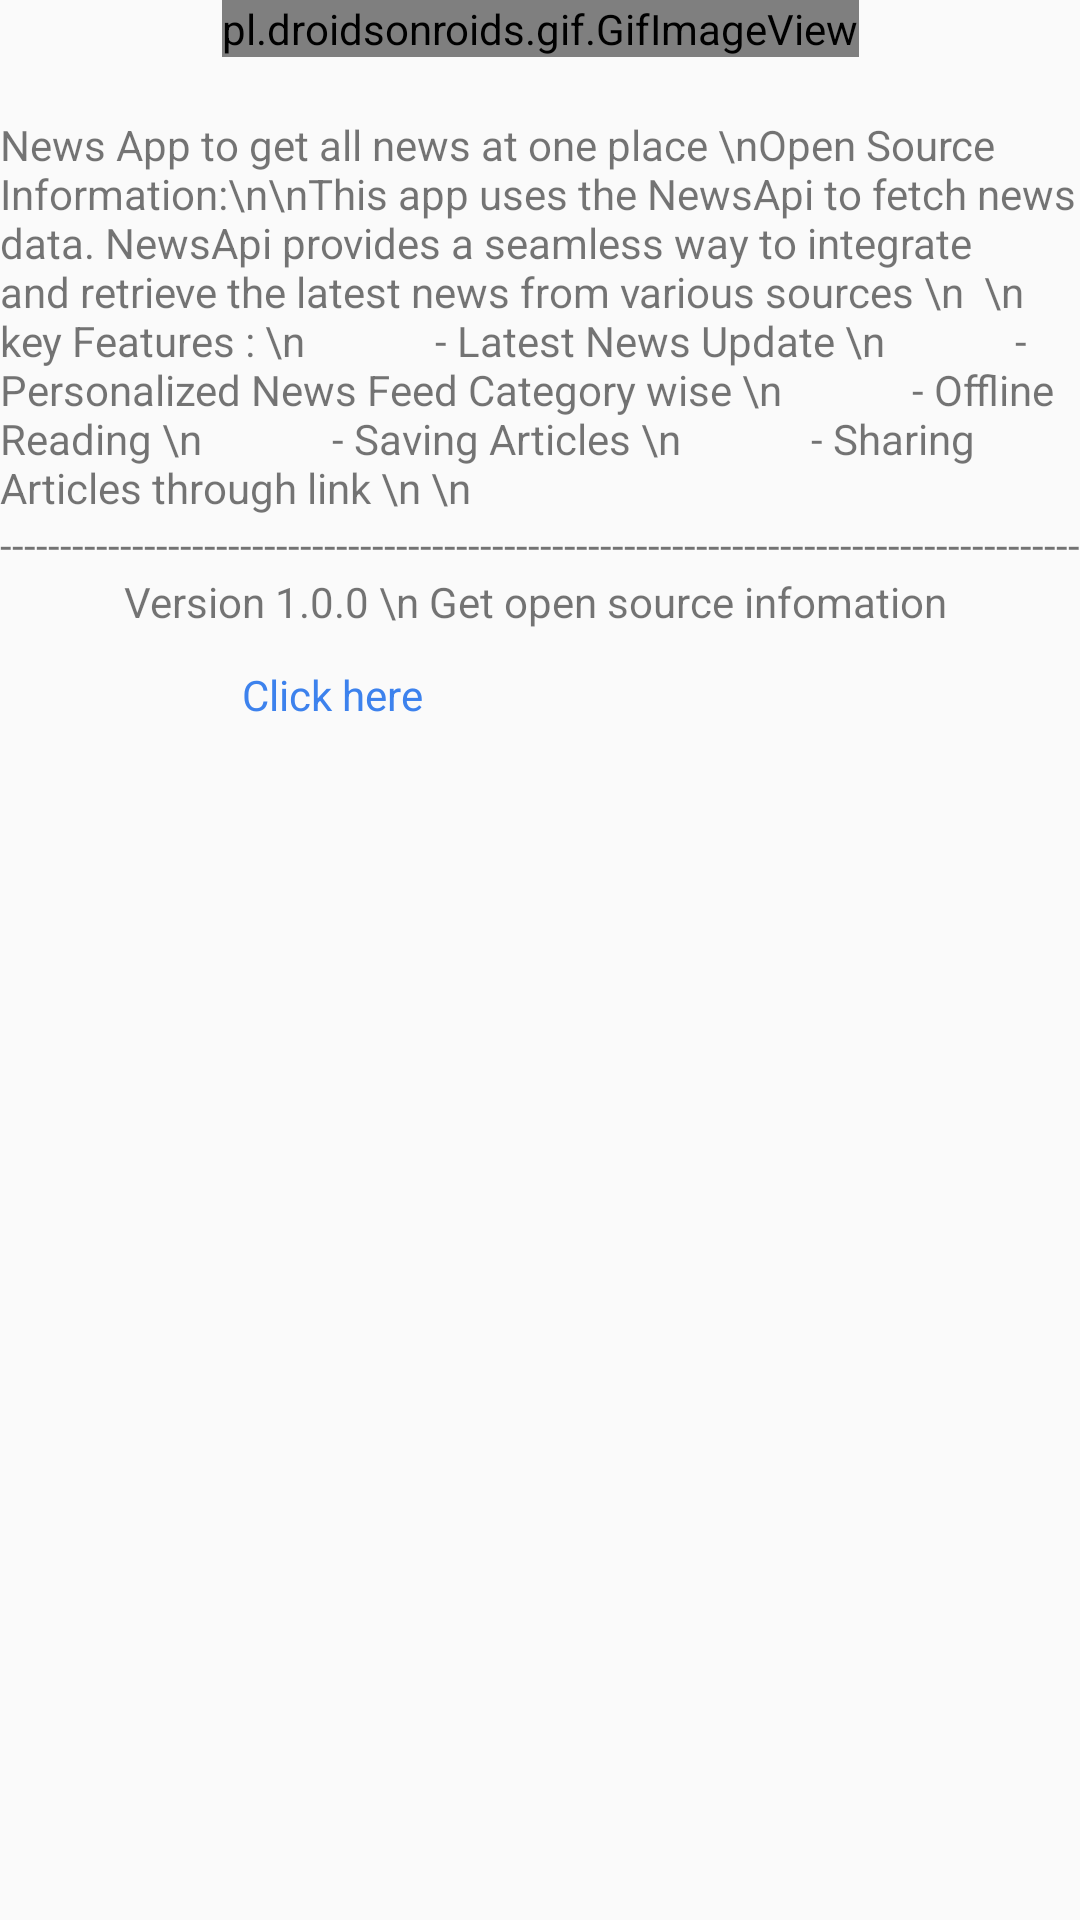

Android layout source for this screen:
<!-- AndroidManifest.xml: application theme Theme.AppCompat.DayNight -->
<!-- res/layout/activity_about_app.xml -->
<?xml version="1.0" encoding="utf-8"?>
<androidx.constraintlayout.widget.ConstraintLayout xmlns:android="http://schemas.android.com/apk/res/android"
    xmlns:app="http://schemas.android.com/apk/res-auto"
    xmlns:tools="http://schemas.android.com/tools"
    android:layout_width="match_parent"
    android:layout_height="match_parent"
    tools:context=".AboutApp">

    <pl.droidsonroids.gif.GifImageView
        android:id="@+id/gifImageView"
        android:layout_width="wrap_content"
        android:layout_height="wrap_content"
        android:src="@drawable/gif"
        app:layout_constraintEnd_toEndOf="parent"
        app:layout_constraintStart_toStartOf="parent"
        app:layout_constraintTop_toTopOf="parent" />


    <TextView
        android:id="@+id/textView2"
        android:layout_width="wrap_content"
        android:layout_height="wrap_content"
        android:text="News App to get all news at one place \nOpen Source Information:\n\nThis app uses the NewsApi to fetch news data. NewsApi provides a seamless way to integrate and retrieve the latest news from various sources \n  \n key Features : \n
            - Latest News Update \n             - Personalized News Feed Category wise \n
            - Offline Reading \n
            - Saving Articles \n
            - Sharing Articles through link \n \n"
        app:layout_constraintBottom_toBottomOf="parent"
        app:layout_constraintEnd_toEndOf="parent"
        app:layout_constraintHorizontal_bias="0.495"
        app:layout_constraintStart_toStartOf="parent"
        app:layout_constraintTop_toBottomOf="@+id/gifImageView"
        app:layout_constraintVertical_bias="0.04" />


    <TextView
        android:id="@+id/textView3"
        android:layout_width="match_parent"
        android:layout_height="wrap_content"
        android:text="------------------------------------------------------------------------------------------"
        app:layout_constraintEnd_toEndOf="parent"
        app:layout_constraintStart_toStartOf="parent"
        app:layout_constraintTop_toBottomOf="@+id/textView2" />

    <TextView
        android:id="@+id/textView4"
        android:layout_width="wrap_content"
        android:layout_height="wrap_content"
        android:text="Version 1.0.0 \n Get open source infomation "
        app:layout_constraintEnd_toEndOf="parent"
        app:layout_constraintStart_toStartOf="parent"
        app:layout_constraintTop_toBottomOf="@+id/textView3" />

    <TextView
        android:id="@+id/github"
        android:layout_width="wrap_content"
        android:layout_height="wrap_content"
        android:layout_marginTop="12dp"
        android:text="Click here"
        android:textColor="@color/blue"
        app:layout_constraintEnd_toEndOf="parent"
        app:layout_constraintHorizontal_bias="0.269"
        app:layout_constraintStart_toStartOf="parent"
        app:layout_constraintTop_toBottomOf="@+id/textView4" />
</androidx.constraintlayout.widget.ConstraintLayout>
<!-- resources referenced by this layout -->
<resources>
  <color name="blue">#3d82ed</color>
</resources>
